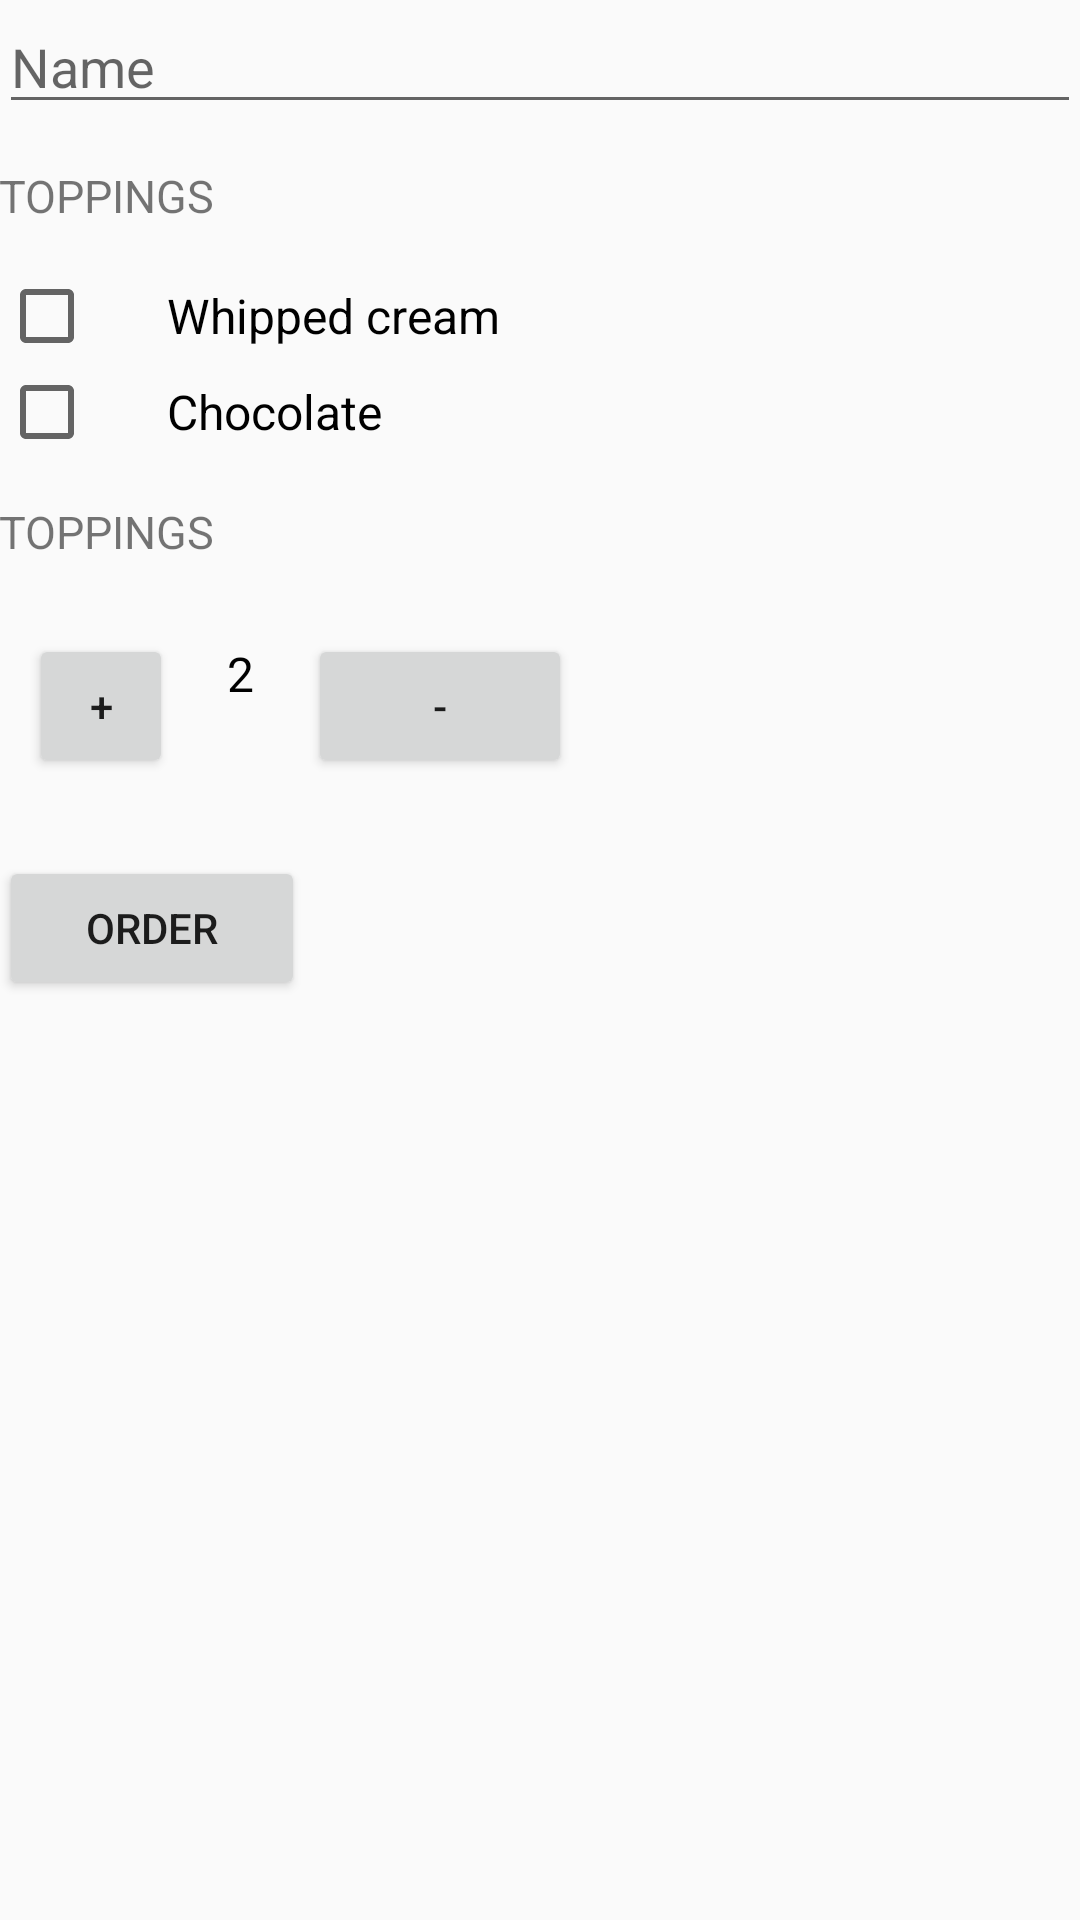

Layout XML and referenced resources for this Android screen:
<!-- AndroidManifest.xml: application theme AppTheme -->
<!-- res/layout/activity_main.xml -->
<?xml version="1.0" encoding="utf-8"?>
<ScrollView xmlns:android="http://schemas.android.com/apk/res/android"
    xmlns:app="http://schemas.android.com/apk/res-auto"
    xmlns:tools="http://schemas.android.com/tools"
    android:layout_width="match_parent"
    android:layout_height="match_parent"
    tools:context=".MainActivity">


<LinearLayout
    android:layout_width="match_parent"
    android:layout_height="match_parent"
    android:orientation="vertical"
    android:paddingLeft="@dimen/activity_horizontal_margin"
    android:paddingTop="@dimen/activity_vertical_margin"
    android:paddingRight="@dimen/activity_horizontal_margin"
    android:paddingBottom="@dimen/activity_vertical_margin"
    >

    <EditText
        android:id="@+id/name_field"
        android:layout_width="match_parent"
        android:layout_height="match_parent"
        android:hint="@string/name"
        android:inputType="text" />


    <TextView
       style="@style/HeaderTextStyle"
        android:layout_width="83dp"
        android:text="@string/toppings"
        />


    <CheckBox
        android:id="@+id/whipped_cream_checkbox"
        android:layout_width="wrap_content"
        android:layout_height="wrap_content"
        android:paddingLeft="24dp"
        android:text="@string/whipped_cream"
        android:textSize="16sp"
        />

    <CheckBox
        android:id="@+id/chocolate_checkbox"
        android:layout_width="wrap_content"
        android:layout_height="wrap_content"
        android:paddingLeft="24dp"
        android:text="@string/chocolate"
        android:textSize="16sp"
        />

    <TextView
        style="@style/HeaderTextStyle"
        android:layout_width="83dp"
        android:text="@string/toppings"
        />

    <LinearLayout
        android:layout_width="wrap_content"
        android:layout_height="wrap_content"
        android:orientation="horizontal">

        <Button
            android:layout_width="48dp"
            android:layout_height="48dp"
            android:layout_margin="10dp"
            android:onClick="increment"
            android:text="+"
            />

        <TextView
            android:id="@+id/quantity_text_view"
            android:layout_width="wrap_content"
            android:layout_height="wrap_content"
            android:paddingLeft="8dp"
            android:paddingRight="8dp"
            android:text="@string/initial_quantity_value"
            android:textColor="@android:color/black"
            android:textSize="16sp"
            />

        <Button
            android:layout_width="wrap_content"
            android:layout_height="wrap_content"
            android:layout_margin="10dp"
            android:onClick="decrement"
            android:text="-"
            />

    </LinearLayout>

    <Button
        android:layout_width="102dp"
        android:layout_height="wrap_content"
        android:layout_marginTop="16dp"
        android:onClick="submitOrder"
        android:text="@string/order"
        />
    </LinearLayout>

</ScrollView>
<!-- resources referenced by this layout -->
<resources>
  <string name="chocolate">Chocolate</string>
  <string name="initial_quantity_value">2</string>
  <string name="name">Name</string>
  <string name="order">Order</string>
  <string name="toppings">Toppings</string>
  <string name="whipped_cream">Whipped cream</string>
  <style name="HeaderTextStyle">
  
      <item name="android:layout_width">wrap_content</item>
  
      <item name="android:layout_height">48dp</item>
  
      <item name="android:gravity">center_vertical</item>
  
      <item name="android:textAllCaps">true</item>
  
      <item name="android:textSize">15sp</item>
  
  </style>
  <style name="AppTheme" parent="Theme.AppCompat.Light.DarkActionBar">
          
          <item name="colorPrimary">@color/colorPrimary</item>
          <item name="colorPrimaryDark">@color/colorPrimaryDark</item>
          <item name="colorAccent">@color/colorAccent</item>
      </style>
  <!-- not gathered from this repository: default colours our renderer supplied (Android Studio template values) -->
  <color name="colorPrimary">#FF6200EE</color>
  <color name="colorPrimaryDark">#FF3700B3</color>
  <color name="colorAccent">#FF03DAC5</color>
</resources>
